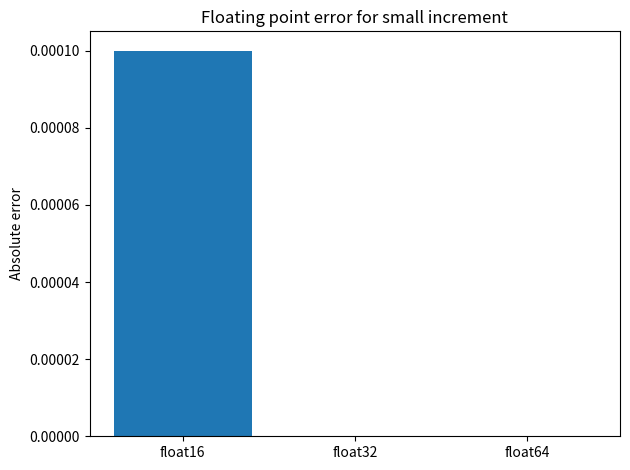

Python code for this plot:
# Experiment 21: Floating-point precision
import numpy as np, matplotlib.pyplot as plt
values=[np.float16,np.float32,np.float64]; labels=[]; errors=[]
for dtype in values:
 a=dtype(1.0); b=dtype(1e-4); c=dtype(1e-4)
 result=dtype(a+b)-a
 labels.append(dtype.__name__); errors.append(abs(float(result)-1e-4))
print("Computed increment:",[float(dtype(dtype(1)+dtype(1e-4))-dtype(1)) for dtype in values])
fig,ax=plt.subplots();ax.bar(labels,errors);ax.set_title("Floating point error for small increment");ax.set_ylabel("Absolute error");fig.tight_layout();fig.savefig("output.png")
